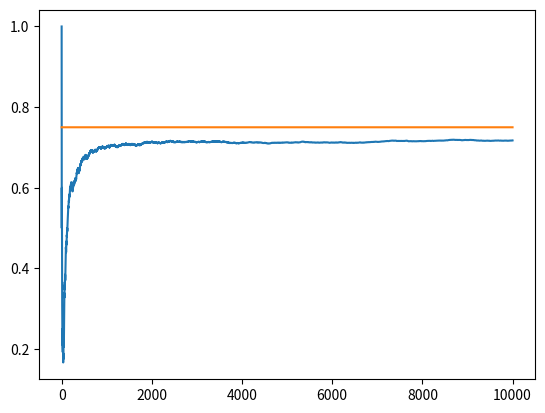

Reproduce this figure in Python.
# From the course: Bayesin Machine Learning in Python: A/B Testing
# https://deeplearningcourses.com/c/bayesian-machine-learning-in-python-ab-testing
# https://www.udemy.com/bayesian-machine-learning-in-python-ab-testing
from __future__ import print_function, division
from builtins import range
# Note: you may need to update your version of future
# sudo pip install -U future


import sys
import matplotlib.pyplot as plt
import numpy as np


NUM_TRIALS = 10000
EPS = 0.1  # epsilon
BANDIT_PROBABILITIES = [0.2, 0.5, 0.75]


class Bandit:
    def __init__(self, p):
        # p: the win rate
        self.p = p
        self.p_estimate = 0.0
        self.N = 0

    def pull(self):
        # draw a 1 with probability p
        return np.random.random() < self.p

    def update(self, x):
        self.N += 1
        self.p_estimate = self.p_estimate + \
            (1 / self.N) * (x - self.p_estimate)


def experiment():
    bandits = [Bandit(p) for p in BANDIT_PROBABILITIES]

    rewards = np.zeros(NUM_TRIALS)
    num_times_explored = 0
    num_times_exploited = 0
    num_optimal = 0
    optimal_j = np.argmax([b.p for b in bandits])
    print("optimal j:", optimal_j)

    for i in range(NUM_TRIALS):

        # use epsilon-greedy to select the next bandit
        if np.random.random() < EPS:
            num_times_explored += 1
            # Randomly select one bandit
            j = np.random.randint(len(bandits), size=1)[0]
        else:
            num_times_exploited += 1
            j = np.argmax([b.p_estimate for b in bandits], axis=0)

        if j == optimal_j:
            num_optimal += 1

        # pull the arm for the bandit with the largest sample
        x = bandits[j].pull()

        # update rewards log
        rewards[i] = x

        # update the distribution for the bandit whose arm we just pulled
        bandits[j].update(x)

    # print mean estimates for each bandit
    for b in bandits:
        print("mean estimate:", b.p_estimate)

    # print total reward
    print("total reward earned:", rewards.sum())
    print("overall win rate:", rewards.sum() / NUM_TRIALS)
    print("num_times_explored:", num_times_explored)
    print("num_times_exploited:", num_times_exploited)
    print("num times selected optimal bandit:", num_optimal)

    # plot the results
    cumulative_rewards = np.cumsum(rewards)
    win_rates = cumulative_rewards / (np.arange(NUM_TRIALS) + 1)
    plt.plot(win_rates)
    plt.plot(np.ones(NUM_TRIALS) * np.max(BANDIT_PROBABILITIES))
    plt.savefig(f"{sys.argv[0]}_{NUM_TRIALS}.png")
    plt.show()


if __name__ == "__main__":
    experiment()
